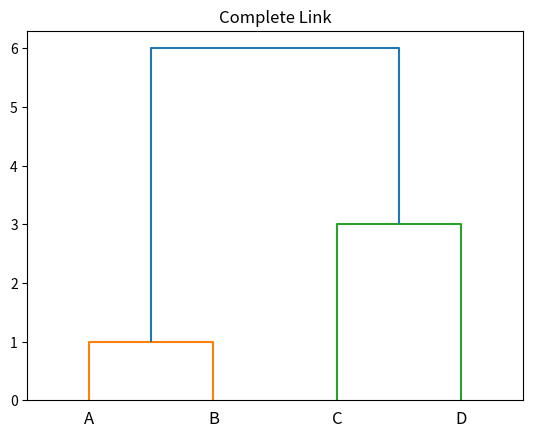

This chart was generated by the following Python code:
import numpy as np
from scipy.cluster.hierarchy import dendrogram, linkage
from scipy.spatial.distance import squareform
import matplotlib.pyplot as plt

#sample mat = np.array([[0,4,25,24,9,7], [4,0,21,20,5,3], [25,21,0,1,16,18], [24,20,1,0,15,17], [9,5,16,15,0,2], [7,3,18,17,2,0] ])
mat = np.array([[0,1,4,5], [1,0,2,6], [4,2,0,3], [5,6,3,0]])
dists = squareform(mat)

linkage_matrix = linkage(dists, "complete")
#sample dendrogram(linkage_matrix, labels=["A","B","C","D","E","F"])
dendrogram(linkage_matrix, labels=["A","B","C","D"])
plt.title("Complete Link")
plt.show()
